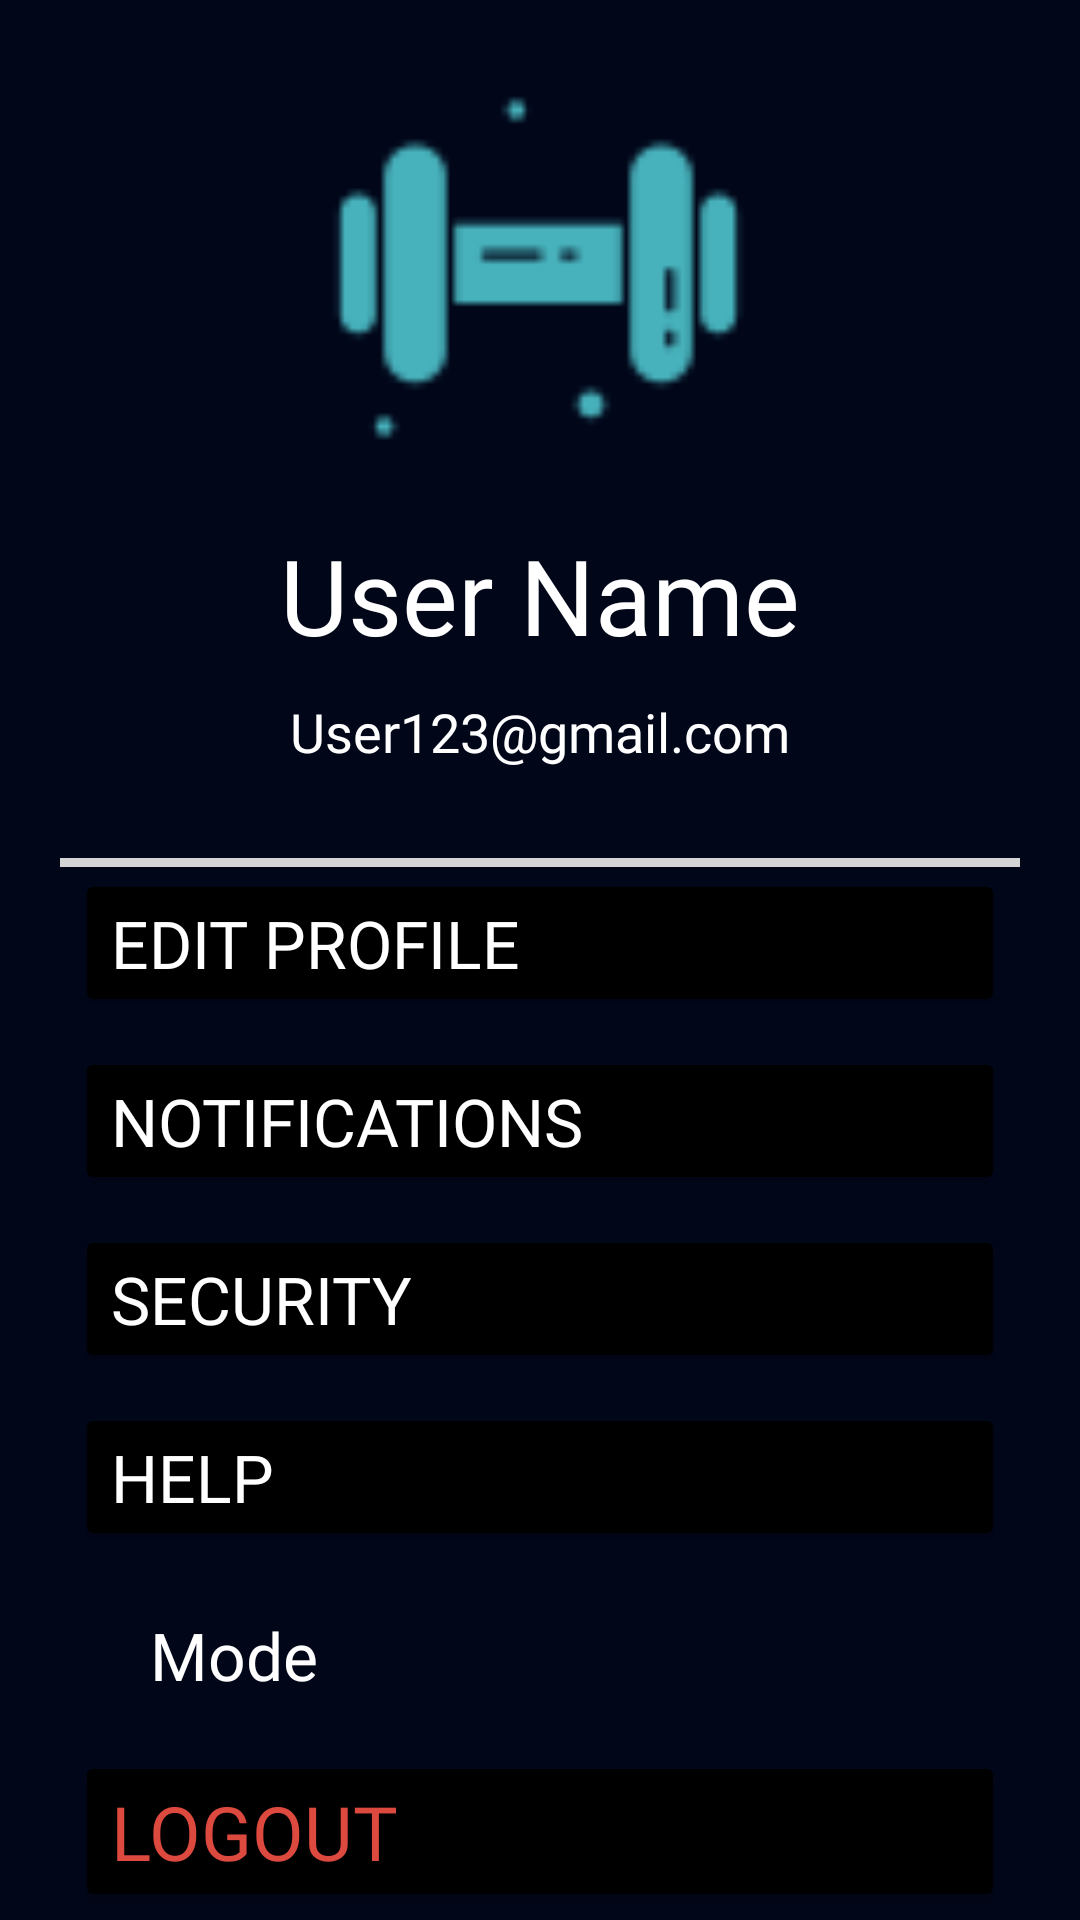

Android layout source for this screen:
<!-- AndroidManifest.xml: application theme Theme.MAMain_Project -->
<!-- res/layout/fragment_profile.xml -->
<?xml version="1.0" encoding="utf-8"?>
<androidx.constraintlayout.widget.ConstraintLayout
    xmlns:android="http://schemas.android.com/apk/res/android"
    xmlns:tools="http://schemas.android.com/tools"
    android:layout_width="match_parent"
    android:layout_height="match_parent"
    xmlns:app="http://schemas.android.com/apk/res-auto"
    tools:context=".ProfileFragment"
    android:paddingTop="15dp"
    android:background="#010619"
    android:id="@+id/fragment_profile">

    <LinearLayout
        android:id="@+id/linearLayout"
        android:layout_width="match_parent"
        android:layout_height="wrap_content"
        android:orientation="vertical"
        app:layout_constraintTop_toTopOf="parent">

        <ImageView
            android:layout_width="match_parent"
            android:layout_height="150dp"
            android:outlineSpotShadowColor="@color/white"
            android:src="@mipmap/ma_app_icon" />

        <TextView
            android:id="@+id/user_name_profileFragment"
            android:layout_width="match_parent"
            android:layout_height="wrap_content"
            android:layout_marginTop="10dp"
            android:fontFamily="@font/amiko"
            android:text="User Name"
            android:textAlignment="center"
            android:textColor="@color/white"
            android:textSize="35sp" />

        <TextView
            android:id="@+id/user_email_ProfileFragment"
            android:layout_width="match_parent"
            android:layout_height="wrap_content"
            android:layout_marginTop="10dp"
            android:fontFamily="@font/amiko"
            android:text="User123@gmail.com"
            android:textAlignment="center"
            android:textColor="@color/white"
            android:textSize="18sp" />

        <View
            android:id="@+id/line_profile"
            android:layout_width="match_parent"
            android:layout_height="3dp"
            android:layout_marginHorizontal="20dp"
            android:layout_marginTop="30dp"
            android:background="#D5D5D5" />
    </LinearLayout>

    <LinearLayout
        android:layout_width="match_parent"
        android:layout_height="wrap_content"
        android:orientation="vertical"
        app:layout_constraintBottom_toBottomOf="parent"
        app:layout_constraintTop_toBottomOf="@+id/linearLayout"
        app:layout_constraintVertical_bias="0.143"
        tools:layout_editor_absoluteX="0dp"
        >

    <LinearLayout
        android:layout_width="match_parent"
        android:layout_height="wrap_content"
        android:orientation="horizontal"
        app:layout_constraintBottom_toBottomOf="parent"
        android:layout_marginHorizontal="25dp">








        <Button
            android:id="@+id/Edit_profile_fragment"
            android:layout_width="match_parent"
            android:layout_height="wrap_content"
            android:backgroundTint="@color/black"
            android:fontFamily="@font/amiko"
            android:text="Edit Profile"
            android:textAlignment="viewStart"
            android:textColor="@color/white"
            android:textSize="22sp" />

    </LinearLayout>

    <LinearLayout
        android:layout_width="match_parent"
        android:layout_height="wrap_content"
        android:orientation="horizontal"
        app:layout_constraintBottom_toBottomOf="parent"
        android:layout_marginHorizontal="25dp">








        <Button
            android:id="@+id/Notification_profile_fragment"
            android:layout_width="match_parent"
            android:layout_height="wrap_content"
            android:layout_marginTop="10dp"
            android:fontFamily="@font/amiko"
            android:text="Notifications"
            android:textAlignment="viewStart"
            android:textColor="@color/white"
            android:backgroundTint="@color/black"
            android:textSize="22sp" />
    </LinearLayout>

    <LinearLayout
        android:layout_width="match_parent"
        android:layout_height="wrap_content"
        android:orientation="horizontal"
        app:layout_constraintBottom_toBottomOf="parent"
        android:layout_marginHorizontal="25dp">








        <Button
            android:id="@+id/Security_profile_fragment"
            android:layout_width="match_parent"
            android:layout_height="wrap_content"
            android:layout_marginTop="10dp"
            android:fontFamily="@font/amiko"
            android:text="Security"
            android:textAlignment="viewStart"
            android:backgroundTint="@color/black"
            android:textColor="@color/white"
            android:textSize="22sp" />
    </LinearLayout>

    <LinearLayout
        android:layout_width="match_parent"
        android:layout_height="wrap_content"
        android:orientation="horizontal"
        app:layout_constraintBottom_toBottomOf="parent"
        android:layout_marginHorizontal="25dp">








        <Button
            android:id="@+id/Help_profile_fragment"
            android:layout_width="match_parent"
            android:layout_height="wrap_content"
            android:layout_marginTop="10dp"
            android:fontFamily="@font/amiko"
            android:text="Help"
            android:textColor="@color/white"
            android:backgroundTint="@color/black"
            android:textAlignment="viewStart"
            android:textSize="22sp" />
    </LinearLayout>

    <LinearLayout
        android:layout_width="match_parent"
        android:layout_height="wrap_content"
        android:orientation="horizontal"
        app:layout_constraintBottom_toBottomOf="parent"
        android:layout_marginHorizontal="25dp"
        android:layout_marginVertical="10dp">








        <TextView
            android:id="@+id/mode_profile_fragment"
            android:layout_width="match_parent"
            android:layout_height="wrap_content"
            android:layout_marginTop="10dp"
            android:fontFamily="@font/amiko"
            android:text="@string/mode"
            android:layout_marginHorizontal="25dp"
            android:textAlignment="viewStart"
            android:textColor="@color/white"
            android:backgroundTint="@color/black"
            android:textSize="22sp" />
    </LinearLayout>

    <LinearLayout
        android:layout_width="match_parent"
        android:layout_height="wrap_content"
        android:orientation="horizontal"
        app:layout_constraintBottom_toBottomOf="parent"
        android:layout_marginHorizontal="25dp">







        <Button
            android:id="@+id/logOut_profile_fragment"
            android:layout_width="match_parent"
            android:layout_height="wrap_content"
            android:layout_gravity="center"
            android:layout_marginTop="5dp"
            android:fontFamily="@font/amiko"
            android:text="Logout"
            android:textAlignment="viewStart"
            android:textColor="#DC493E"
            android:backgroundTint="@color/black"
            android:textSize="25sp"
            tools:ignore="RtlCompat" />
    </LinearLayout>

    </LinearLayout>

</androidx.constraintlayout.widget.ConstraintLayout>
<!-- resources referenced by this layout -->
<resources>
  <!-- mipmap help_icon_profile: png bitmap (mipmap-anydpi-v33, 2346 bytes) -->
  <!-- mipmap logout_icon_profile: png bitmap (mipmap-anydpi-v33, 1132 bytes) -->
  <!-- mipmap ma_app_icon: png bitmap (mipmap-anydpi-v33, 3814 bytes) -->
  <!-- mipmap mode_icon_profile: png bitmap (mipmap-anydpi-v33, 2287 bytes) -->
  <!-- mipmap notification_icon_profile: png bitmap (mipmap-anydpi-v33, 2434 bytes) -->
  <!-- mipmap security_icon_profile: png bitmap (mipmap-anydpi-v33, 2196 bytes) -->
  <!-- mipmap user_icon_profile: png bitmap (mipmap-anydpi-v33, 2037 bytes) -->
  <string name="mode">Mode</string>
  <style name="Theme.MAMain_Project" parent="Theme.Material3.DayNight.NoActionBar">
          
          <item name="colorPrimary">@color/purple_500</item>
          <item name="colorPrimaryVariant">@color/purple_700</item>
          <item name="colorOnPrimary">@color/white</item>
          
          <item name="colorSecondary">@color/teal_200</item>
          <item name="colorSecondaryVariant">@color/teal_700</item>
          <item name="colorOnSecondary">@color/black</item>
          
          <item name="android:statusBarColor">?attr/colorPrimaryVariant</item>
          
      </style>
  <!-- not gathered from this repository: default colours our renderer supplied (Android Studio template values) -->
  <color name="purple_500">#FF6200EE</color>
  <color name="purple_700">#FF3700B3</color>
  <color name="teal_200">#FF03DAC5</color>
  <color name="teal_700">#FF018786</color>
  <color name="black">#FF000000</color>
  <color name="white">#FFFFFFFF</color>
</resources>
